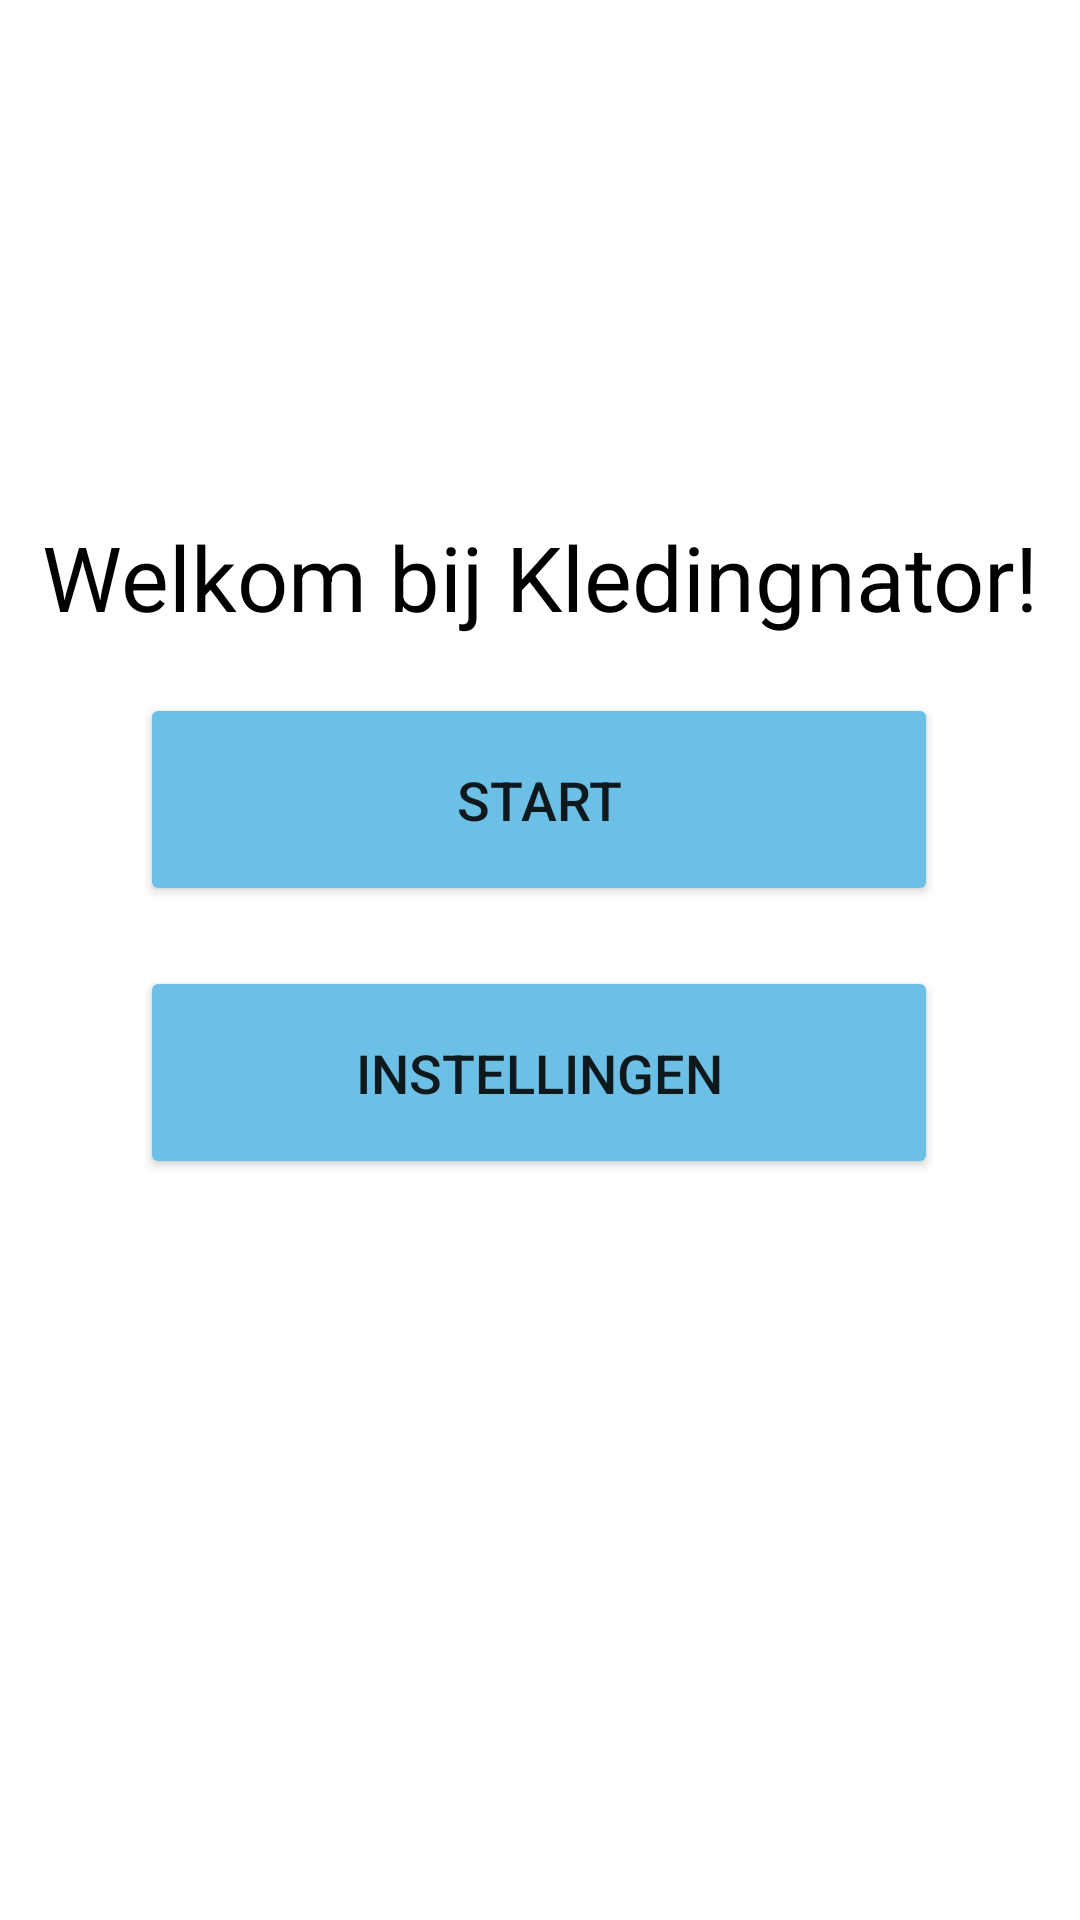

Reconstruct the res/layout file that produces this screen, plus the resources it refers to.
<!-- AndroidManifest.xml: application theme Theme.Kledingnator -->
<!-- res/layout/fragment_start_scherm.xml -->
<?xml version="1.0" encoding="utf-8"?>
<androidx.constraintlayout.widget.ConstraintLayout xmlns:android="http://schemas.android.com/apk/res/android"
    xmlns:app="http://schemas.android.com/apk/res-auto"
    xmlns:tools="http://schemas.android.com/tools"
    android:id="@+id/frameLayout"
    android:layout_width="match_parent"
    android:layout_height="match_parent"
    tools:context=".StartScherm">

    <Button
        android:id="@+id/btn_start"
        android:layout_width="266dp"
        android:layout_height="71dp"
        android:backgroundTint="#6DC0E5"
        android:text="start"
        android:textSize="18sp"
        app:layout_constraintBottom_toBottomOf="parent"
        app:layout_constraintEnd_toEndOf="parent"
        app:layout_constraintHorizontal_bias="0.496"
        app:layout_constraintStart_toStartOf="parent"
        app:layout_constraintTop_toTopOf="parent"
        app:layout_constraintVertical_bias="0.406" />

    <Button
        android:id="@+id/btn_instellingen"
        android:layout_width="266dp"
        android:layout_height="71dp"
        android:backgroundTint="#6DC0E5"
        android:text="instellingen"
        android:textSize="18sp"
        app:layout_constraintBottom_toBottomOf="parent"
        app:layout_constraintEnd_toEndOf="parent"
        app:layout_constraintHorizontal_bias="0.496"
        app:layout_constraintStart_toStartOf="parent"
        app:layout_constraintTop_toTopOf="parent"
        app:layout_constraintVertical_bias="0.566" />

    <ImageView
        android:id="@+id/imageView3"
        android:layout_width="604dp"
        android:layout_height="268dp"
        android:rotation="180"
        android:src="@drawable/achtkn"
        app:layout_constraintBottom_toBottomOf="parent"
        app:layout_constraintEnd_toEndOf="parent"
        app:layout_constraintHorizontal_bias="0.572"
        app:layout_constraintStart_toStartOf="parent"
        app:layout_constraintTop_toTopOf="parent"
        app:layout_constraintVertical_bias="0.0" />

    <ImageView
        android:id="@+id/imageView4"
        android:layout_width="503dp"
        android:layout_height="253dp"
        android:src="@drawable/achtkn"
        app:layout_constraintBottom_toBottomOf="parent"
        app:layout_constraintEnd_toEndOf="parent"
        app:layout_constraintStart_toStartOf="parent"
        app:layout_constraintTop_toTopOf="parent"
        app:layout_constraintVertical_bias="1.0" />

    <TextView
        android:id="@+id/Text_Start"
        android:layout_width="wrap_content"
        android:layout_height="wrap_content"
        android:layout_marginTop="172dp"
        android:text="Welkom bij Kledingnator!"
        android:textColor="#000000"
        android:textSize="30sp"
        app:layout_constraintEnd_toEndOf="parent"
        app:layout_constraintStart_toStartOf="parent"
        app:layout_constraintTop_toTopOf="parent" />

</androidx.constraintlayout.widget.ConstraintLayout>
<!-- resources referenced by this layout -->
<resources>
  <style name="Theme.Kledingnator" parent="Theme.MaterialComponents.DayNight.DarkActionBar">
          
          <item name="colorPrimary">@color/purple_500</item>
          <item name="colorPrimaryVariant">@color/purple_700</item>
          <item name="colorOnPrimary">@color/white</item>
          
          <item name="colorSecondary">@color/teal_200</item>
          <item name="colorSecondaryVariant">@color/teal_700</item>
          <item name="colorOnSecondary">@color/black</item>
          
          <item name="android:statusBarColor">?attr/colorPrimaryVariant</item>
          
      </style>
  <!-- not gathered from this repository: default colours our renderer supplied (Android Studio template values) -->
  <color name="purple_500">#FF6200EE</color>
  <color name="purple_700">#FF3700B3</color>
  <color name="teal_200">#FF03DAC5</color>
  <color name="teal_700">#FF018786</color>
  <color name="black">#FF000000</color>
  <color name="white">#FFFFFFFF</color>
</resources>
